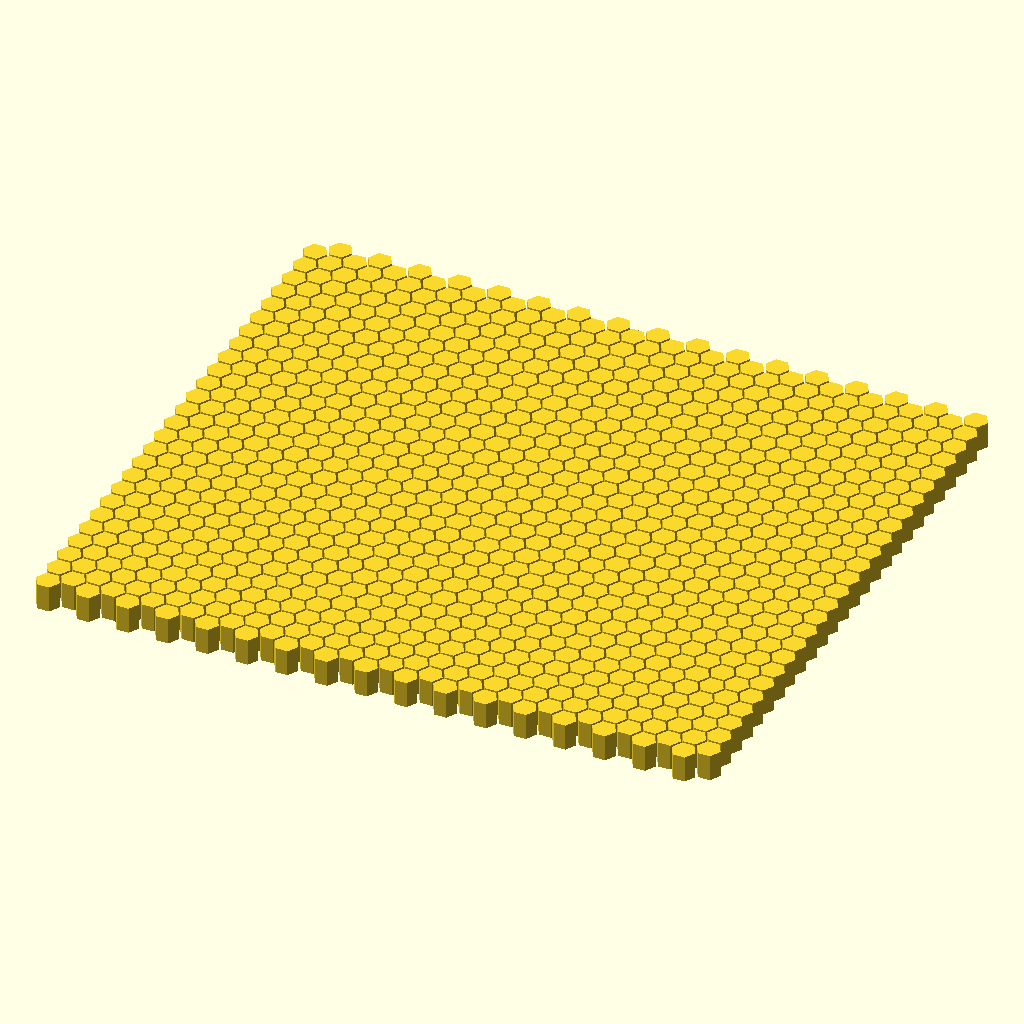
Cell 1: rendered with the file's own defaults.
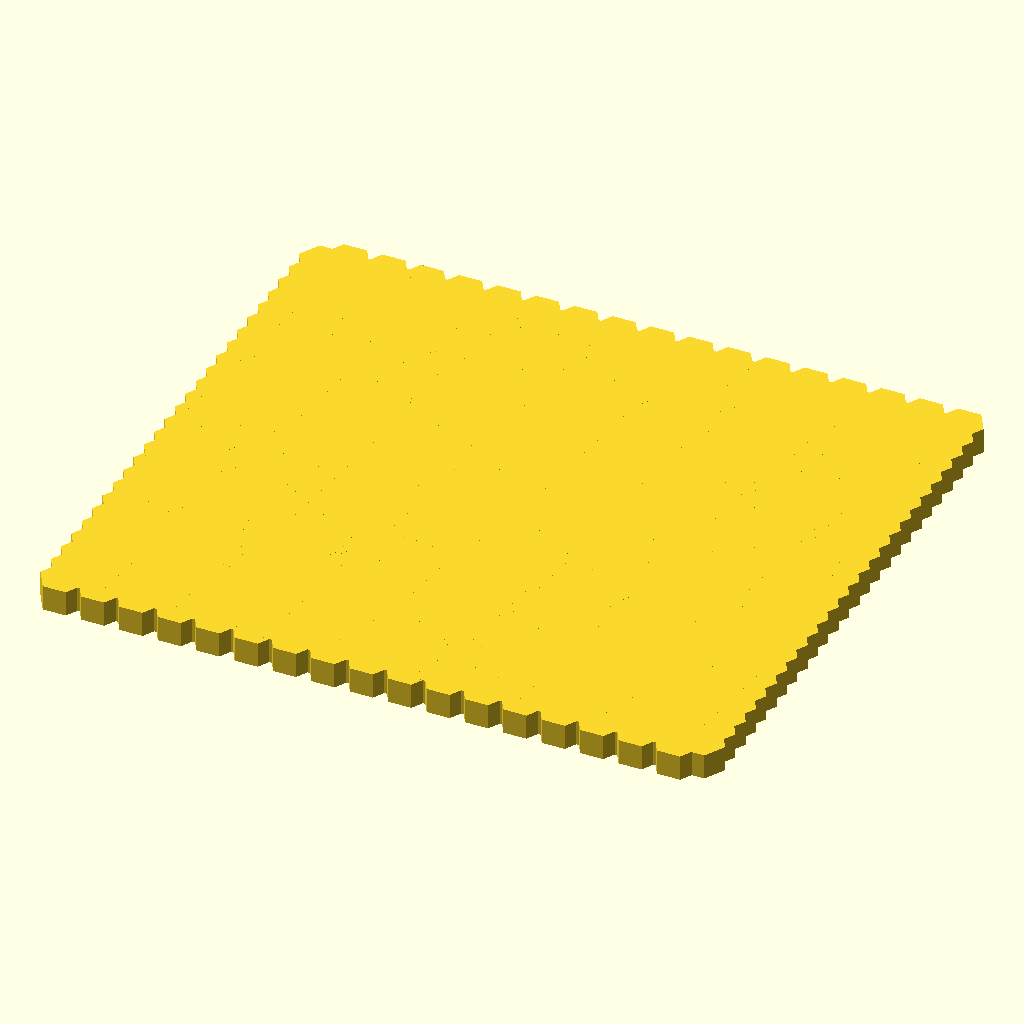
Cell 2: the same model with d = 1.8.
The same orthographic view direction (rotation 55°, 0°, 25°; colour scheme Cornfield) for every cell, with the view re-fitted per cell, so scale and position can differ between cells.
Source of the model, hexpattern.scad:
d=0.9;
for(x=[-8:8])
    for(y=[0:25])
    {
        translate([x*1.5,y*sqrt(3)/2])
            cylinder(h=1, d=d, $fn=6);
        
        translate([x*1.5 + 0.75,(y + 0.5)* sqrt(3)/2])
            cylinder(h=1, d=d, $fn=6);
    }
Customizer parameters (derived from the source; name, type, default, range or options):
d: number, default 0.9
